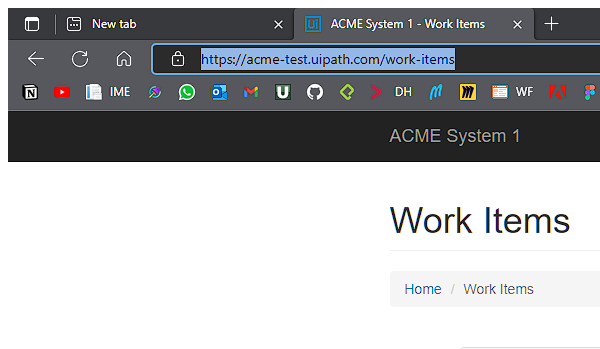
Task: Cargar las Queues en el oquestador, para que puedan ser procesadas por varios Bots.
Workflow: System1_LogIn

Step 1 [try]: Attach Browser 'msedge.exe ACME' in window 'ACME System 1*' (msedge.exe)

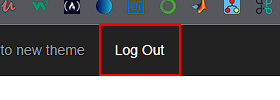
Step 2 [try]: find the link 'Log Out'
